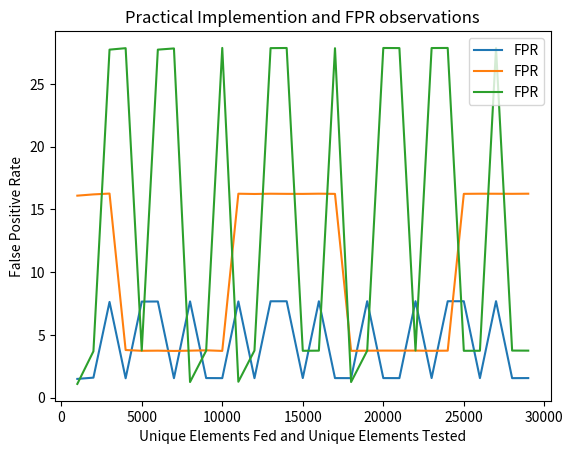

Generate this figure with matplotlib:
#!/usr/bin/env python
# coding: utf-8

# # Counting Bloom Filter

# In[1]:


import numpy as np #importing libraries
import math

n = 100 #items to have in filter
length = 2*n #having double sized to deal with collisions
print("(n) Number of items we expect to have in filter:", n)

p = 0.1 #false positive rate, from 0.0 to 1.0
print("(p) False positive rate set as:",p*100,"%")


m = (-n*np.log(p)) / (0.48045) #bits needed in bloom filter
m = int(round(m)) #space of actual data structure that holds the data is O(m)
print("(m) Calculated number of bits needed in bloom filter:",m)
print("\t m = -n*ln(p) / (ln(2)^2)") # memory size as a function of number of items and false positive rate

k = m/n * np.log(2) #hash functions required
k = int(math.ceil(k))
print("(k) Calculated number of hash functions required:", k)
print("\t k = m/n * ln(2)")


# In[2]:


array = [None for i in range(length)] #intiliazing empty array of expected elements we're adding(twice as n to prevent collisions)
bloom = [0 for i in range(m)] #initlializing the bloom filter of size m, as calculated above

"""
one hash function which can acts as many hash functions as requiredby changing x argument input
"""
def hashing(element,x): #hash function
    if x%2 == 0: 
        return int(((element*((x+1)/20))-(x-10))) % m
    else:
        return int(((element*(1+x))-(x*0.9+1))) % m


# In[3]:


"""
function to insert an element into the array list and updating the bloom filter accordingly
"""
def insert(element, i = 0):
    global array
    global k
    
    hashedidx = [] #to store list of indexes from multiple hash functions
    
    for j in range(k): #iterate as many times as we needed hash function, (k)
        hashedidx.append(hashing(element,j)) #get hash functions outputs
    
    idx = ((sum(hashedidx) - hashedidx[len(hashedidx)-1]) + (hashedidx[len(hashedidx)-1]*i)) % length #hashing

    if array[idx] == None or array[idx] == 0: #if slot available
        array[idx] = element #insert element
        addBloom(hashedidx) #after element inserted, change values in count bloom filter
        return True
    
    else: #otherwise recursive by incrementing iteration variable
        return insert(element, i+1) 
    
def addBloom(idx): #update the bloom filter after inserting element
    global bloom
    for i in idx: #for each index from hash functions we increment values in bloom filter
        bloom[i]+=1


# In[4]:


"""
function to probabilistically check if element in the list
"""
def check(element): #chekcing if the element is in the list using bloom filter
    global array
    global bloom
    global k
    
    count = 0 #counter
    
    hashedidx = [] #to store hash functions ouput
    
    for i in range(k): #iterate as many times as we needed hash function, (k)
        hashedidx.append(hashing(element,i)) #get hash functions outputs

    for i in hashedidx: #check for each hash function output
        if bloom[i] > 0: #check if the index is greater than 0
            count+=1 #increase counter
    if count == len(hashedidx): #if all the hashed output index are > 0, then
        return True #there is probability that element may be present
    else:
        return False #otherwise absolutely not present


# In[5]:


"""
funciton to delete an element from the list and update count bloom filter accordingly
"""
def delete(element, i=0):
    global k
    hashedidx = [] #to store hash funcitons ouput
    
    for j in range(k): #iterate as many times as we needed hash function, (k)
        hashedidx.append(hashing(element,j)) #get hash functions outputs
    
    idx = ((sum(hashedidx) - hashedidx[len(hashedidx)-1]) + (hashedidx[len(hashedidx)-1]*i)) % length #hashing
    
    if array[idx] == element: #if that slot that has the element
        array[idx] = 0 #delete the element
        delBloom(hashedidx) #update bloom
    elif array[idx] == None: #if the slot is empty
        return print("Element not in the list") #hence, the element isn't in the list
    else:
        return delete(element, i+1) #otherwise, check next possible occurence

def delBloom(idx): #update the bloom filter
    global bloom
    for i in idx: #for each index from hash functions we decrement values in bloom filter
        bloom[i]-=1


# In[6]:


"""
Now, we will start running test to check the practically obtained false positive rate (FPR) and compare it with our 
initialized set FPR

For our test, we are feeding data of 'n' unique elements and then testing it with another 'n' unique elements
technically, we should get 'n' times "absolutely not in the list" as all the test elements are unique
therefore every positive result we get is actually false postive
"""
import random

testSet = [1000*i for i in range(1,30)] #creating number of elements set
fpSet = [] #to store FPR for each test set elements

for size in testSet:
    n = size #items to have in filter
    length = 2*n
    p = 0.05 #false positive rate, from 0.0 to 1.0 <--- set FPR
    m = (-n*np.log(p)) / (0.48045) #calculations as done above
    m = int(round(m))
    k = m/n * np.log(2)
    k = int(math.ceil(k))
    array = [None for i in range(length)] #resetting 
    bloom = [0 for i in range(m)]

    feedData = list(range(1,size))
    testData = list(range(size+1, 2*size+1))

    fp = 0
    for y in feedData:
        insert(y)

    for y in testData:
        if check(y) == True:
            fp+=1
    
    fpSet.append((fp/size)*100)


# In[8]:


from matplotlib import pyplot as plt
#plots each graph
print("Using memory size of",m,"bits in counting bloom filter")
plt.plot(testSet,fpSet, label='FPR')
plt.title('Practical Implemention and FPR observations')
plt.xlabel("Unique Elements Fed and Unique Elements Tested")
plt.ylabel("False Positive Rate")
plt.legend()
plt.show()
print("FPR initialized as",p*100,"%")
print("Practical observation average:",sum(fpSet)/len(fpSet),"%")


# In[9]:


"""
using the same code as above, we will only change the initialized set FPR and compare it with average observed FPR
"""

fpSet = []

for size in testSet:
    n = size #items to have in filter
    length = 2*n
    p = 0.2 #false positive rate, from 0.0 to 1.0
    m = (-n*np.log(p)) / (0.48045)
    m = int(round(m))
    k = m/n * np.log(2)
    k = int(math.ceil(k))
    array = [None for i in range(length)]
    bloom = [0 for i in range(m)]

    feedData = list(range(1,size))
    testData = list(range(size+1, 2*size+1))

    fp = 0
    for y in feedData:
        insert(y)

    for y in testData:
        if check(y) == True:
            fp+=1
    
    fpSet.append((fp/size)*100)


# In[10]:


#plots each graph
print("Using memory size of",m,"bits in counting bloom filter")
plt.plot(testSet,fpSet, label='FPR')
plt.title('Practical Implemention and FPR observations')
plt.xlabel("Unique Elements Fed and Unique Elements Tested")
plt.ylabel("False Positive Rate")
plt.legend()
plt.show()
print("FPR initialized as",p*100,"%")
print("Practical observation average:",sum(fpSet)/len(fpSet),"%")


# In[11]:


fpSet = []

for size in testSet:
    n = size #items to have in filter
    length = 2*n
    p = 0.25 #false positive rate, from 0.0 to 1.0
    m = (-n*np.log(p)) / (0.48045)
    m = int(round(m))
    k = m/n * np.log(2)
    k = int(math.ceil(k))
    array = [None for i in range(length)]
    bloom = [0 for i in range(m)]

    feedData = list(range(1,size))
    testData = list(range(size+1, 2*size+1))

    fp = 0
    for y in feedData:
        insert(y)

    for y in testData:
        if check(y) == True:
            fp+=1
    
    fpSet.append((fp/size)*100)


# In[12]:


#plots each graph
print("Using memory size of",m,"bits in counting bloom filter")
plt.plot(testSet,fpSet, label='FPR')
plt.title('Practical Implemention and FPR observations')
plt.xlabel("Unique Elements Fed and Unique Elements Tested")
plt.ylabel("False Positive Rate")
plt.legend()
plt.show()
print("FPR initialized as",p*100,"%")
print("Practical observation average:",sum(fpSet)/len(fpSet),"%")

